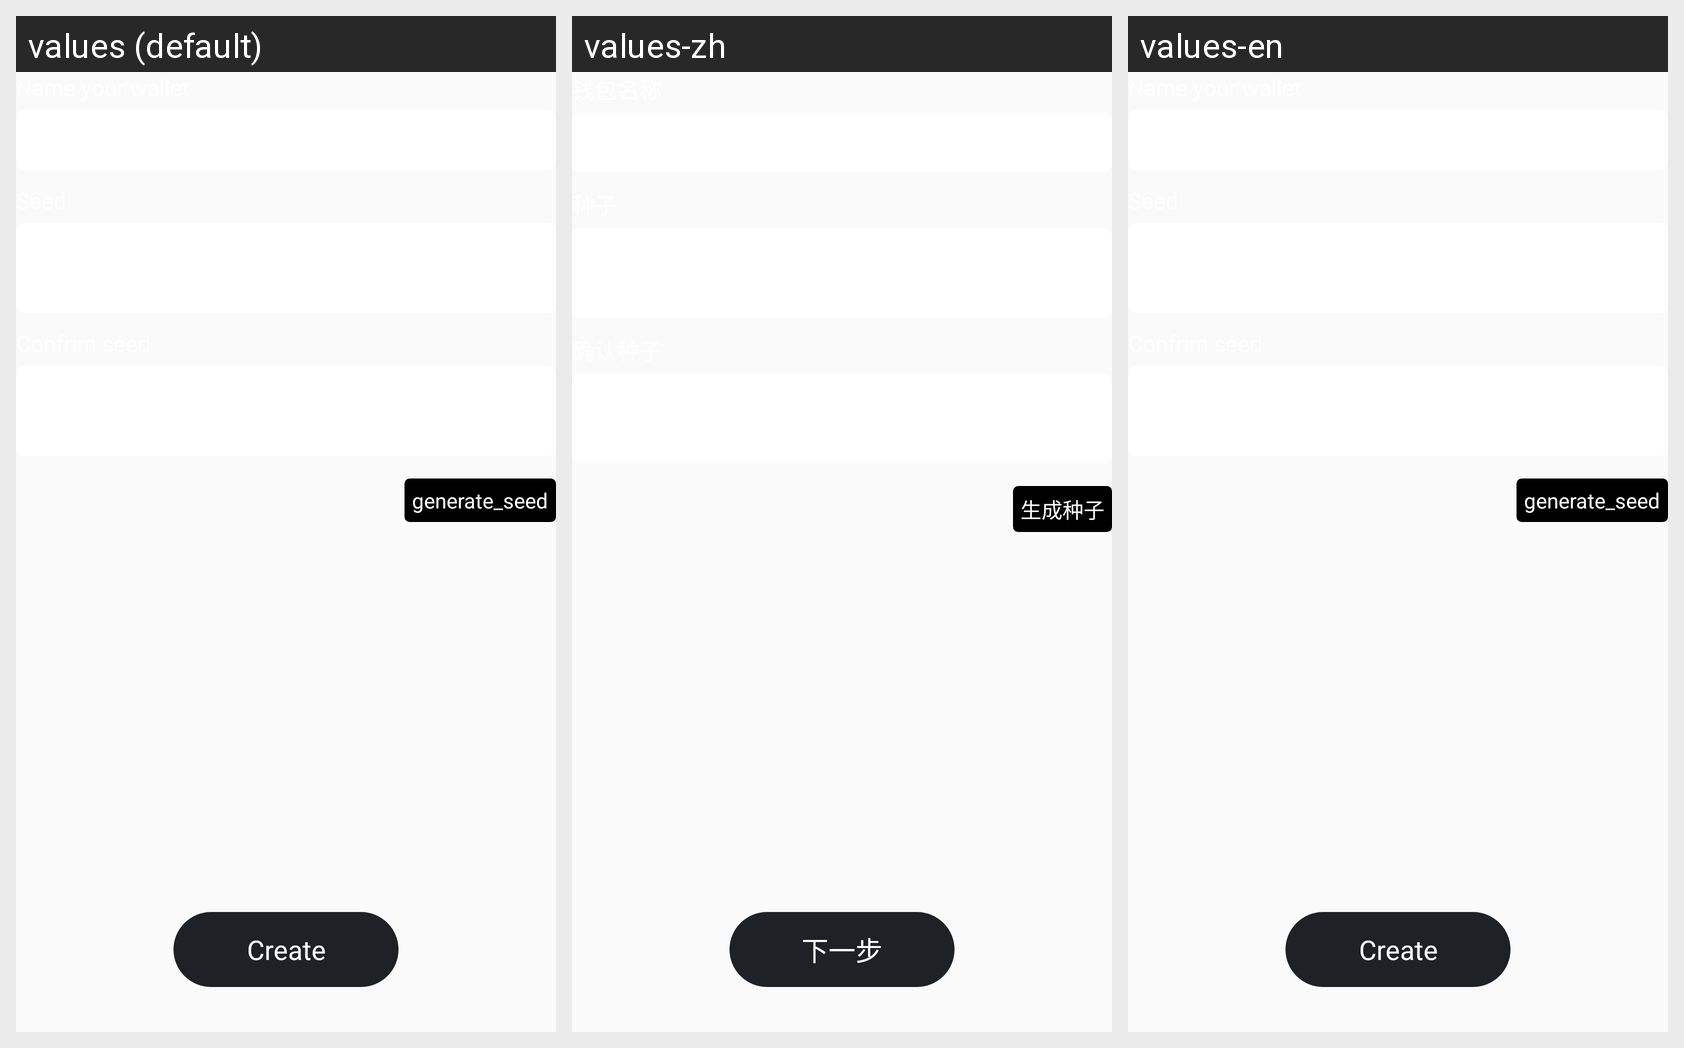

Here is an Android app screen in its default locale and in the app's own translations. Write out the translated-string differences for the strings that appear on this screen.
Android screen res/layout/fragment_create_wallet.xml rendered under 3 locales, left to right: values (default), values-zh, values-en. Device: Nexus 5 (rendered at 1080×1920; each locale shown at half size, 540×960, under a caption strip naming it); theme AppTheme.
Strings drawn on this screen, with the default value and each locale's value (text and hints the layout hard-codes, and strings that could not be matched under every locale, appear in the picture but are not listed):

generate_seed
  values: generate_seed
  values-zh: 生成种子
  values-en: generate_seed  [not translated; the default value is used]

common_next
  values: Create
  values-zh: 下一步
  values-en: Create  [not translated; the default value is used]
